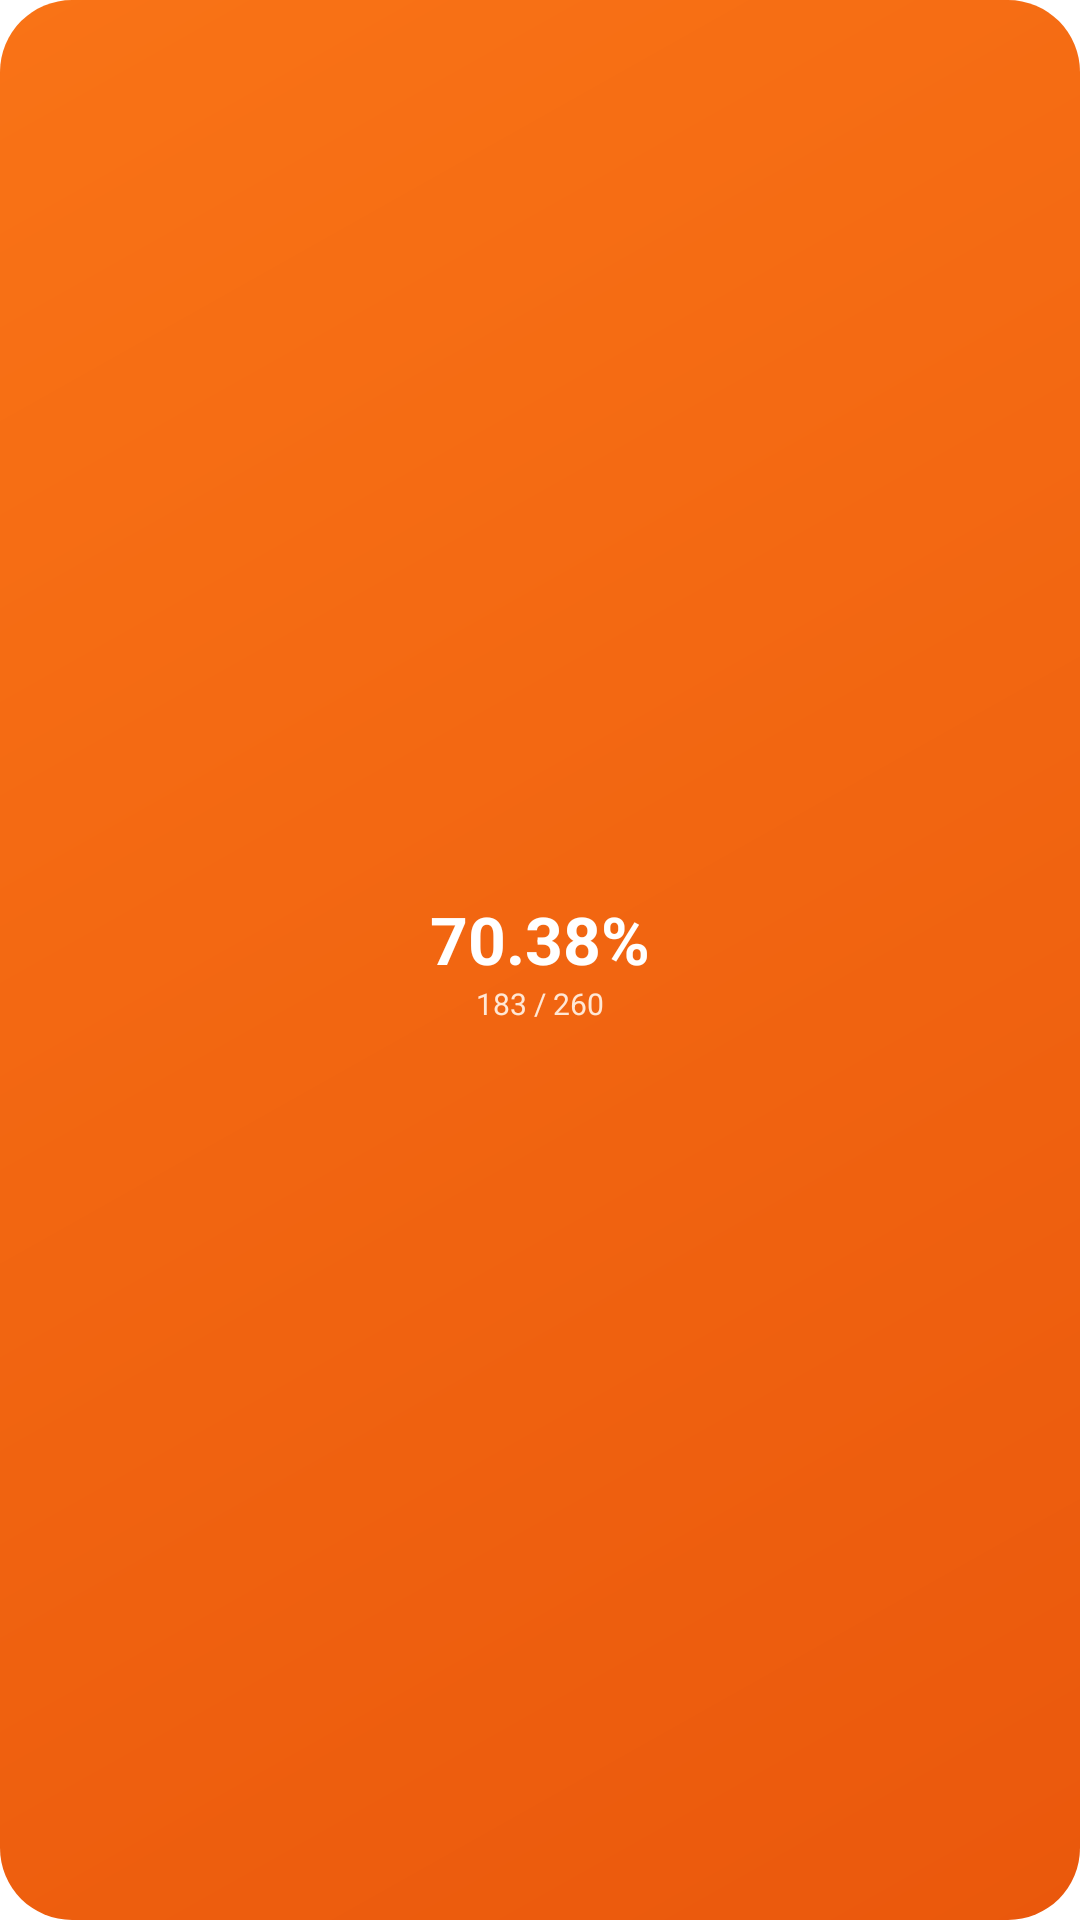

Layout XML and referenced resources for this Android screen:
<!-- AndroidManifest.xml: fallback theme Theme.MaterialComponents.DayNight.NoActionBar -->
<!-- res/layout/widget_preview_attendance.xml -->
<?xml version="1.0" encoding="utf-8"?>
<LinearLayout xmlns:android="http://schemas.android.com/apk/res/android"
    android:layout_width="match_parent"
    android:layout_height="match_parent"
    android:orientation="vertical"
    android:gravity="center"
    android:padding="10dp"
    android:background="@drawable/widget_bg_accent">

    <TextView
        android:layout_width="wrap_content"
        android:layout_height="wrap_content"
        android:text="70.38%"
        android:textSize="22sp"
        android:textColor="#FFFFFF"
        android:textStyle="bold"
         />
    <TextView
        android:layout_width="wrap_content"
        android:layout_height="wrap_content"
        android:text="183 / 260"
        android:textSize="10sp"
        android:textColor="#FFE7D5"
         />
</LinearLayout>
<!-- resources referenced by this layout -->
<resources>
  <!-- drawable widget_bg_accent (drawable) -->
  <?xml version="1.0" encoding="utf-8"?>
  <shape xmlns:android="http://schemas.android.com/apk/res/android" android:shape="rectangle">
      <gradient android:startColor="#F97316" android:endColor="#EA580C" android:angle="315" />
      <corners android:radius="24dp" />
  </shape>
</resources>
